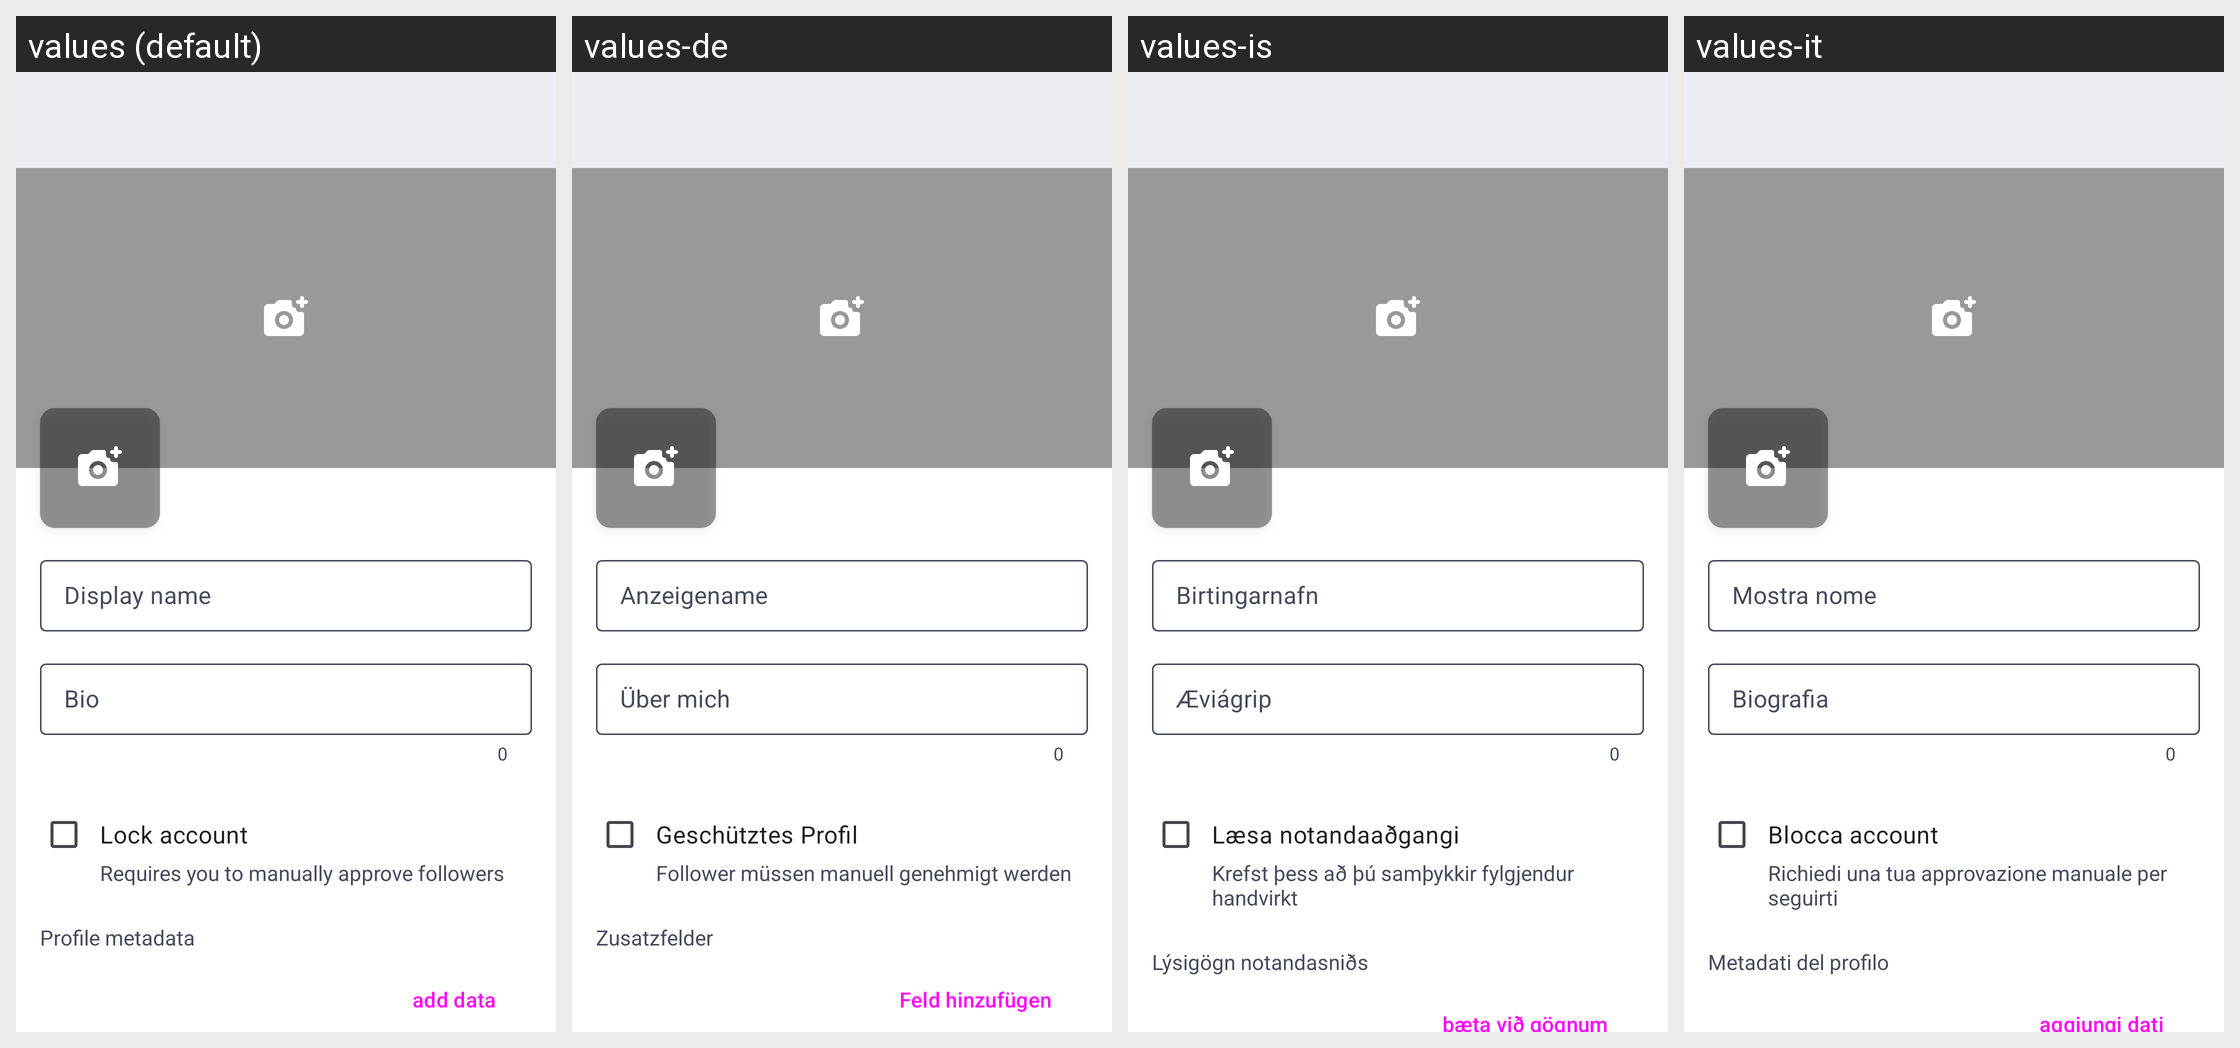

The Android screen above is rendered under several locales of the same app. Produce the string resources it draws, with the default and per-locale values.
Android screen res/layout/activity_edit_profile.xml rendered under 4 locales, left to right: values (default), values-de, values-is, values-it. Device: Nexus 5 (rendered at 1080×1920; each locale shown at half size, 540×960, under a caption strip naming it); theme TuskyTheme.
Other locales in the repository, not shown: values-ar, values-be, values-ber, values-bg, values-bn-rBD, values-bn-rIN, values-ca, values-ckb, values-cs, values-cs-rCZ, values-cy, values-da, values-el, values-en-rAU, values-en-rGB, values-eo, values-es, values-eu, values-fa, values-fi, values-fr, values-fr-rBE, values-fy, values-ga, values-gd, values-gl, values-hi, values-hu, values-in, values-iw, values-ja, values-ja-rJP, values-kab, values-ko, values-ko-rKR, values-lb, values-lv, values-ml, values-nb-rNO, values-nl, values-nl-rNL, values-no-rNB, values-oc, values-or, values-pa, values-pl, values-pt-rBR, values-pt-rPT, values-ru, values-sa, values-si, values-sk, values-sl, values-sv, values-ta, values-te, values-th, values-tr, values-uk, values-vi, values-zh-rCN, values-zh-rHK, values-zh-rMO, values-zh-rSG, values-zh-rTW.
Strings drawn on this screen, with the default value and each locale's value (text and hints the layout hard-codes, and strings that could not be matched under every locale, appear in the picture but are not listed):

hint_display_name
  values: Display name
  values-de: Anzeigename
  values-is: Birtingarnafn
  values-it: Mostra nome

hint_note
  values: Bio
  values-de: Über mich
  values-is: Æviágrip
  values-it: Biografia

lock_account_label
  values: Lock account
  values-de: Geschütztes Profil
  values-is: Læsa notandaaðgangi
  values-it: Blocca account

lock_account_label_description
  values: Requires you to manually approve followers
  values-de: Follower müssen manuell genehmigt werden
  values-is: Krefst þess að þú samþykkir fylgjendur handvirkt
  values-it: Richiedi una tua approvazione manuale per seguirti

profile_metadata_label
  values: Profile metadata
  values-de: Zusatzfelder
  values-is: Lýsigögn notandasniðs
  values-it: Metadati del profilo

profile_metadata_add
  values: add data
  values-de: Feld hinzufügen
  values-is: bæta við gögnum
  values-it: aggiungi dati
